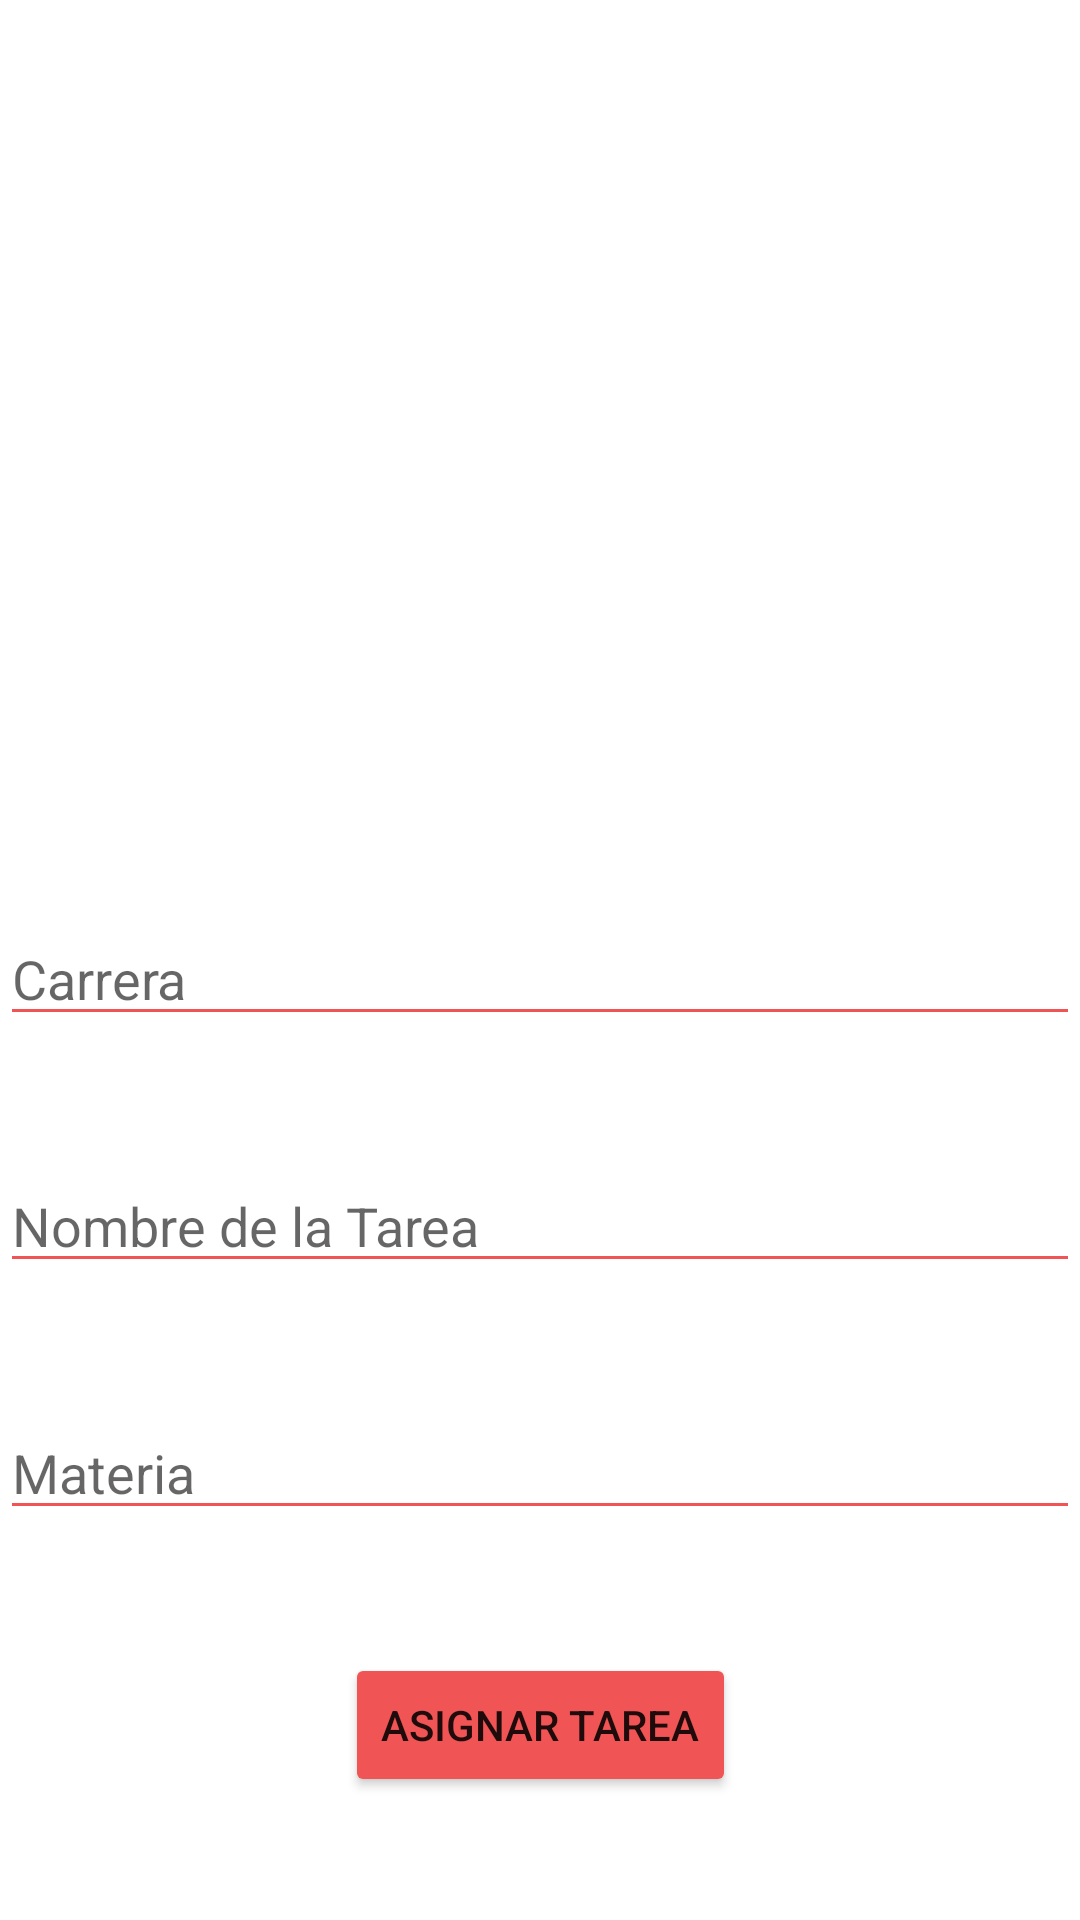

Reconstruct the res/layout file that produces this screen, plus the resources it refers to.
<!-- AndroidManifest.xml: application theme Theme.Proyecto_POI -->
<!-- res/layout/asignar_tarea.xml -->
<?xml version="1.0" encoding="utf-8"?>
<androidx.constraintlayout.widget.ConstraintLayout xmlns:android="http://schemas.android.com/apk/res/android"
    xmlns:app="http://schemas.android.com/apk/res-auto"
    xmlns:tools="http://schemas.android.com/tools"
    android:layout_width="match_parent"
    android:layout_height="match_parent">

    <ImageView
        android:id="@+id/imageView6"
        android:layout_width="223dp"
        android:layout_height="222dp"
        app:layout_constraintBottom_toTopOf="@+id/id_Carrera"
        app:layout_constraintEnd_toEndOf="parent"
        app:layout_constraintStart_toStartOf="parent"
        app:layout_constraintTop_toTopOf="parent"
        app:srcCompat="@drawable/deberes" />

    <EditText
        android:id="@+id/id_Carrera"
        android:layout_width="match_parent"
        android:layout_height="wrap_content"
        android:backgroundTint="#F05454"
        android:ems="10"
        android:hint="Carrera"
        android:inputType="textPersonName"
        app:layout_constraintBottom_toTopOf="@+id/id_NombreTarea"
        app:layout_constraintEnd_toEndOf="parent"
        app:layout_constraintHorizontal_bias="0.0"
        app:layout_constraintStart_toStartOf="parent"
        app:layout_constraintTop_toBottomOf="@+id/imageView6" />

    <EditText
        android:id="@+id/id_NombreTarea"
        android:layout_width="match_parent"
        android:layout_height="wrap_content"
        android:backgroundTint="#F05454"
        android:ems="10"
        android:hint="Nombre de la Tarea"
        android:inputType="textPersonName"
        app:layout_constraintBottom_toTopOf="@+id/id_Materia"
        app:layout_constraintEnd_toEndOf="parent"
        app:layout_constraintHorizontal_bias="0.5"
        app:layout_constraintStart_toStartOf="parent"
        app:layout_constraintTop_toBottomOf="@+id/id_Carrera" />

    <EditText
        android:id="@+id/id_Materia"
        android:layout_width="match_parent"
        android:layout_height="wrap_content"
        android:backgroundTint="#F05454"
        android:ems="10"
        android:hint="Materia"
        android:inputType="textPersonName"
        app:layout_constraintBottom_toTopOf="@+id/btn_asignarTarea"
        app:layout_constraintEnd_toEndOf="parent"
        app:layout_constraintHorizontal_bias="0.5"
        app:layout_constraintStart_toStartOf="parent"
        app:layout_constraintTop_toBottomOf="@+id/id_NombreTarea" />

    <Button
        android:id="@+id/btn_asignarTarea"
        android:layout_width="wrap_content"
        android:layout_height="wrap_content"
        android:backgroundTint="#F05454"
        android:text="Asignar Tarea"
        app:layout_constraintBottom_toBottomOf="parent"
        app:layout_constraintEnd_toEndOf="parent"
        app:layout_constraintHorizontal_bias="0.5"
        app:layout_constraintStart_toStartOf="parent"
        app:layout_constraintTop_toBottomOf="@+id/id_Materia" />

</androidx.constraintlayout.widget.ConstraintLayout>
<!-- resources referenced by this layout -->
<resources>
  <style name="Theme.Proyecto_POI" parent="Theme.MaterialComponents.DayNight.DarkActionBar">
          
          <item name="colorPrimary">@color/purple_500</item>
          <item name="colorPrimaryVariant">@color/purple_700</item>
          <item name="colorOnPrimary">@color/white</item>
          
          <item name="colorSecondary">@color/teal_200</item>
          <item name="colorSecondaryVariant">@color/teal_700</item>
          <item name="colorOnSecondary">@color/black</item>
          
          <item name="android:statusBarColor" tools:targetApi="l">?attr/colorPrimaryVariant</item>
          
      </style>
  <!-- not gathered from this repository: default colours our renderer supplied (Android Studio template values) -->
  <color name="purple_500">#FF6200EE</color>
  <color name="purple_700">#FF3700B3</color>
  <color name="teal_200">#FF03DAC5</color>
  <color name="teal_700">#FF018786</color>
  <color name="black">#FF000000</color>
  <color name="white">#FFFFFFFF</color>
</resources>
